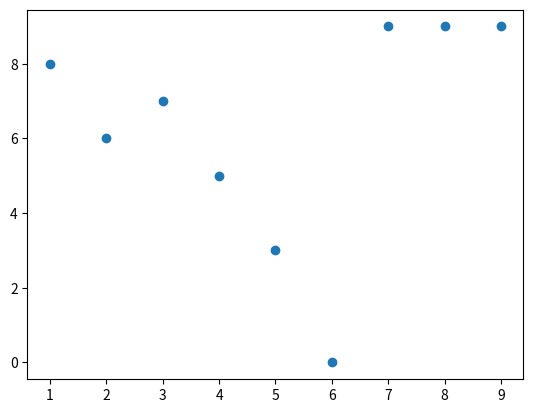

Python code for this plot:
from matplotlib import pyplot as plt

# https://matplotlib.org/stable/api/_as_gen/matplotlib.pyplot.subplot.html
# https://matplotlib.org/stable/api/pyplot_summary.html


xs = [1,2,3,4,5,6,7,8,9]
ys = [8,6,7,5,3,0,9,9,9]

ax = plt.subplot(111, projection = 'rectilinear', polar = False, label = 'Sample scatter plot')
#plt.plot(xs, ys)
plt.scatter(xs, ys)
plt.show()
